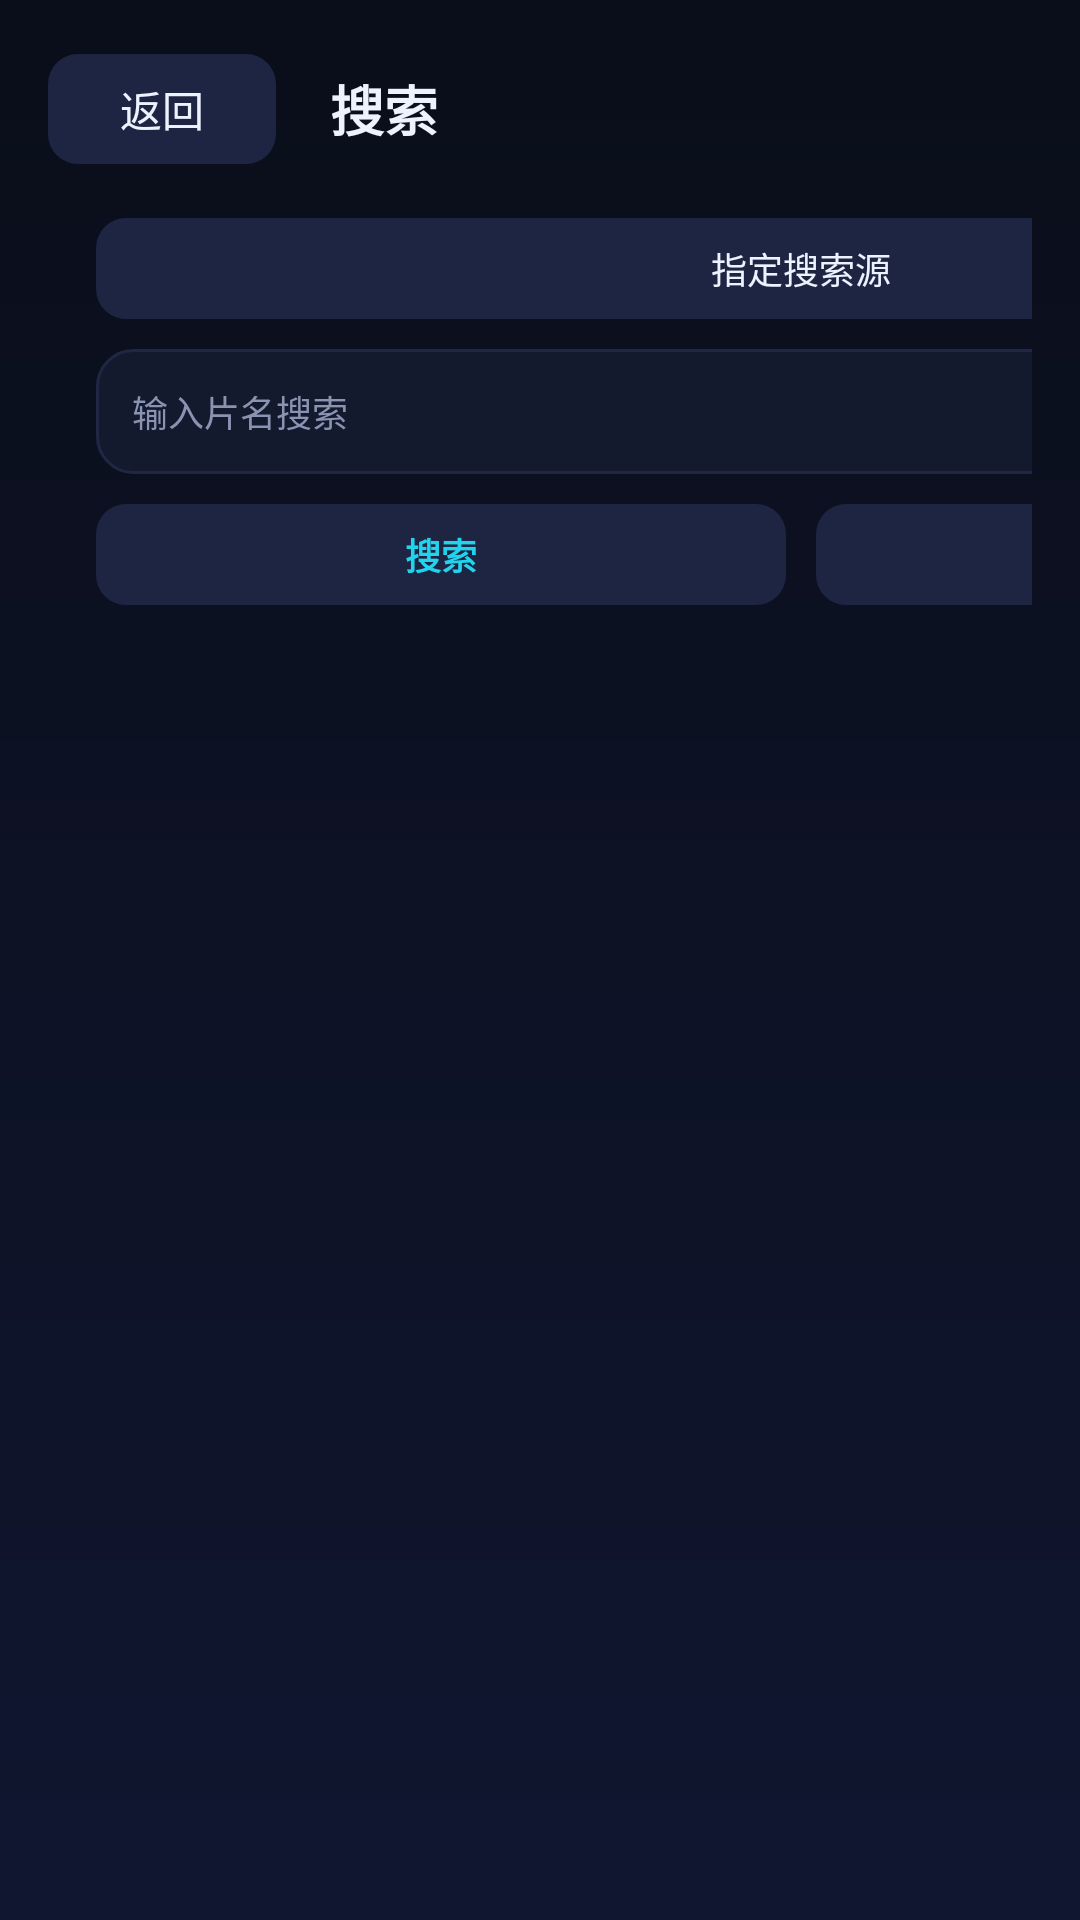

Reconstruct the res/layout file that produces this screen, plus the resources it refers to.
<!-- AndroidManifest.xml: application theme Theme.SeanMing -->
<!-- res/layout/activity_search.xml -->
<?xml version="1.0" encoding="utf-8"?>
<RelativeLayout xmlns:android="http://schemas.android.com/apk/res/android"
    android:layout_width="match_parent"
    android:layout_height="match_parent"
    android:paddingLeft="@dimen/sm_safe_edge"
    android:paddingRight="@dimen/sm_safe_edge">

    <LinearLayout
        android:id="@+id/topBar"
        android:layout_width="match_parent"
        android:layout_height="wrap_content"
        android:layout_alignParentTop="true"
        android:orientation="horizontal"
        android:gravity="center_vertical"
        android:paddingTop="18dp"
        android:paddingBottom="10dp">

        <TextView
            android:id="@+id/btnBack"
            android:layout_width="wrap_content"
            android:layout_height="wrap_content"
            android:background="@drawable/bg_button_selector"
            android:paddingLeft="24dp"
            android:paddingTop="8dp"
            android:paddingRight="24dp"
            android:paddingBottom="8dp"
            android:focusable="true"
            android:text="返回"
            android:textSize="@dimen/sm_text_body"
            android:textColor="@color/sm_text" />

        <TextView
            android:layout_width="wrap_content"
            android:layout_height="wrap_content"
            android:layout_marginLeft="18dp"
            android:text="搜索"
            android:textSize="@dimen/sm_text_title"
            android:textColor="@color/sm_text"
            android:textStyle="bold" />
    </LinearLayout>

    <LinearLayout
        android:id="@+id/body"
        android:layout_width="match_parent"
        android:layout_height="match_parent"
        android:layout_below="@id/topBar"
        android:orientation="horizontal"
        android:paddingTop="8dp">

        
        <LinearLayout
            android:layout_width="0dp"
            android:layout_height="match_parent"
            android:layout_weight="1.25"
            android:orientation="vertical">

            <LinearLayout
                android:id="@+id/historyTitleBar"
                android:layout_width="match_parent"
                android:layout_height="wrap_content"
                android:orientation="horizontal"
                android:gravity="center_vertical">

                <TextView
                    android:layout_width="wrap_content"
                    android:layout_height="wrap_content"
                    android:text="搜索历史"
                    android:textSize="@dimen/sm_text_title"
                    android:textColor="@color/sm_primary"
                    android:textStyle="bold" />

                <View
                    android:layout_width="0dp"
                    android:layout_height="1dp"
                    android:layout_weight="1" />

                <TextView
                    android:id="@+id/btnClearHistory"
                    android:layout_width="wrap_content"
                    android:layout_height="wrap_content"
                    android:background="@drawable/bg_button_selector"
                    android:paddingLeft="10dp"
                    android:paddingTop="6dp"
                    android:paddingRight="10dp"
                    android:paddingBottom="6dp"
                    android:focusable="true"
                    android:text="清空"
                    android:textSize="@dimen/sm_text_small"
                    android:textColor="@color/sm_text" />
            </LinearLayout>

            <ScrollView
                android:layout_width="match_parent"
                android:layout_height="0dp"
                android:layout_weight="1"
                android:layout_marginTop="12dp"
                android:focusable="false"
                android:descendantFocusability="afterDescendants"
                android:scrollbars="none">

                <LinearLayout
                    android:id="@+id/historyContainer"
                    android:layout_width="match_parent"
                    android:layout_height="wrap_content"
                    android:orientation="vertical" />
            </ScrollView>
        </LinearLayout>

        
        <LinearLayout
            android:layout_width="470dp"
            android:layout_height="match_parent"
            android:layout_marginLeft="16dp"
            android:layout_marginRight="16dp"
            android:orientation="vertical">

            <TextView
                android:id="@+id/btnSelectSource"
                android:layout_width="match_parent"
                android:layout_height="wrap_content"
                android:background="@drawable/bg_button_selector"
                android:focusable="true"
                android:gravity="center"
                android:paddingTop="8dp"
                android:paddingBottom="8dp"
                android:text="指定搜索源"
                android:textColor="@color/sm_text"
                android:textSize="@dimen/sm_text_small" />

            <EditText
                android:id="@+id/etKeyword"
                android:layout_width="match_parent"
                android:layout_height="wrap_content"
                android:layout_marginTop="10dp"
                android:background="@drawable/bg_search_box"
                android:padding="12dp"
                android:hint="@string/search_hint"
                android:imeOptions="actionSearch"
                android:singleLine="true"
                android:textColor="@color/sm_text"
                android:textColorHint="@color/sm_text_dim"
                android:textSize="@dimen/sm_text_small" />

            <LinearLayout
                android:layout_width="match_parent"
                android:layout_height="wrap_content"
                android:layout_marginTop="10dp"
                android:orientation="horizontal">

                <TextView
                    android:id="@+id/btnSearch"
                    android:layout_width="0dp"
                    android:layout_height="wrap_content"
                    android:layout_weight="1"
                    android:background="@drawable/bg_button_selector"
                    android:focusable="true"
                    android:gravity="center"
                    android:paddingTop="8dp"
                    android:paddingBottom="8dp"
                    android:text="搜索"
                    android:textColor="@color/sm_primary"
                    android:textSize="@dimen/sm_text_small"
                    android:textStyle="bold" />

                <TextView
                    android:id="@+id/btnClear"
                    android:layout_width="0dp"
                    android:layout_height="wrap_content"
                    android:layout_weight="1"
                    android:layout_marginLeft="10dp"
                    android:background="@drawable/bg_button_selector"
                    android:focusable="true"
                    android:gravity="center"
                    android:paddingTop="8dp"
                    android:paddingBottom="8dp"
                    android:text="清空"
                    android:textColor="@color/sm_text"
                    android:textSize="@dimen/sm_text_small" />
            </LinearLayout>

            
            <LinearLayout
                android:id="@+id/keyboardContainer"
                android:layout_width="match_parent"
                android:layout_height="wrap_content"
                android:layout_marginTop="14dp"
                android:orientation="vertical">

                <LinearLayout
                    android:id="@+id/keyRow1"
                    android:layout_width="match_parent"
                    android:layout_height="wrap_content"
                    android:orientation="horizontal"
                    android:gravity="center" />

                <LinearLayout
                    android:id="@+id/keyRow2"
                    android:layout_width="match_parent"
                    android:layout_height="wrap_content"
                    android:layout_marginTop="6dp"
                    android:orientation="horizontal"
                    android:gravity="center" />

                <LinearLayout
                    android:id="@+id/keyRow3"
                    android:layout_width="match_parent"
                    android:layout_height="wrap_content"
                    android:layout_marginTop="6dp"
                    android:orientation="horizontal"
                    android:gravity="center" />

                <LinearLayout
                    android:id="@+id/keyRow4"
                    android:layout_width="match_parent"
                    android:layout_height="wrap_content"
                    android:layout_marginTop="6dp"
                    android:orientation="horizontal"
                    android:gravity="center" />

                <LinearLayout
                    android:id="@+id/keyRow5"
                    android:layout_width="match_parent"
                    android:layout_height="wrap_content"
                    android:layout_marginTop="6dp"
                    android:orientation="horizontal"
                    android:gravity="center" />

                <LinearLayout
                    android:id="@+id/keyRow6"
                    android:layout_width="match_parent"
                    android:layout_height="wrap_content"
                    android:layout_marginTop="6dp"
                    android:orientation="horizontal"
                    android:gravity="center" />

                <LinearLayout
                    android:id="@+id/keyRow7"
                    android:layout_width="match_parent"
                    android:layout_height="wrap_content"
                    android:layout_marginTop="6dp"
                    android:orientation="horizontal"
                    android:gravity="center" />
            </LinearLayout>
        </LinearLayout>

        
        <LinearLayout
            android:layout_width="0dp"
            android:layout_height="match_parent"
            android:layout_weight="1.75"
            android:orientation="vertical">

            <TextView
                android:id="@+id/tvHotTitle"
                android:layout_width="wrap_content"
                android:layout_height="wrap_content"
                android:text="热门搜索"
                android:textSize="@dimen/sm_text_title"
                android:textColor="@color/sm_primary"
                android:textStyle="bold" />

            <HorizontalScrollView
                android:id="@+id/hotTabScroll"
                android:layout_width="match_parent"
                android:layout_height="wrap_content"
                android:layout_marginTop="10dp"
                android:focusable="false"
                android:scrollbars="none">

                <LinearLayout
                    android:id="@+id/hotTabRow"
                    android:layout_width="wrap_content"
                    android:layout_height="wrap_content"
                    android:orientation="horizontal"
                    android:gravity="center" />
            </HorizontalScrollView>

            <ScrollView
                android:layout_width="match_parent"
                android:layout_height="0dp"
                android:layout_weight="1"
                android:layout_marginTop="8dp"
                android:focusable="false"
                android:descendantFocusability="afterDescendants"
                android:scrollbars="none">

                <LinearLayout
                    android:id="@+id/hotContainer"
                    android:layout_width="match_parent"
                    android:layout_height="wrap_content"
                    android:orientation="vertical" />
            </ScrollView>
        </LinearLayout>
    </LinearLayout>
</RelativeLayout>
<!-- resources referenced by this layout -->
<resources>
  <color name="sm_primary">#22D3EE</color>
  <color name="sm_text">#EDF2FF</color>
  <color name="sm_text_dim">#8A93B2</color>
  <dimen name="sm_safe_edge">16dp</dimen>
  <dimen name="sm_text_body">14sp</dimen>
  <dimen name="sm_text_small">12sp</dimen>
  <dimen name="sm_text_title">18sp</dimen>
  <!-- drawable bg_button_selector (drawable) -->
  <?xml version="1.0" encoding="utf-8"?>
  <selector xmlns:android="http://schemas.android.com/apk/res/android">
      
      <item android:state_focused="true">
          <shape android:shape="rectangle">
              <solid android:color="@color/sm_surface_light" />
              <stroke android:width="2dp" android:color="@color/sm_primary" />
              <corners android:radius="10dp" />
          </shape>
      </item>
      
      <item android:state_selected="true">
          <shape android:shape="rectangle">
              <solid android:color="@color/sm_primary_dark" />
              <corners android:radius="10dp" />
          </shape>
      </item>
      <item>
          <shape android:shape="rectangle">
              <solid android:color="@color/sm_surface_light" />
              <corners android:radius="10dp" />
          </shape>
      </item>
  </selector>
  <!-- drawable bg_search_box (drawable) -->
  <?xml version="1.0" encoding="utf-8"?>
  <selector xmlns:android="http://schemas.android.com/apk/res/android">
      <item android:state_focused="true">
          <shape android:shape="rectangle">
              <solid android:color="@color/sm_surface" />
              <stroke android:width="2dp" android:color="@color/sm_primary" />
              <corners android:radius="12dp" />
          </shape>
      </item>
      <item>
          <shape android:shape="rectangle">
              <solid android:color="@color/sm_surface" />
              <stroke android:width="1dp" android:color="@color/sm_live_divider" />
              <corners android:radius="12dp" />
          </shape>
      </item>
  </selector>
  <string name="search_hint">输入片名搜索</string>
  <style name="Theme.SeanMing" parent="Theme.AppCompat.NoActionBar">
          <item name="android:windowBackground">@drawable/bg_window</item>
          <item name="android:colorPrimary">@color/sm_primary</item>
          <item name="android:colorPrimaryDark">@color/sm_bg</item>
          <item name="android:colorAccent">@color/sm_primary</item>
          <item name="android:windowFullscreen">true</item>
          <item name="android:windowContentTransitions">true</item>
          <item name="android:windowAllowEnterTransitionOverlap">true</item>
          <item name="android:windowAllowReturnTransitionOverlap">true</item>
          <item name="android:statusBarColor">@android:color/transparent</item>
          <item name="android:navigationBarColor">@color/sm_bg</item>
          <item name="android:textColor">@color/sm_text</item>
          <item name="android:textColorPrimary">@color/sm_text</item>
          <item name="android:textColorSecondary">@color/sm_text_dim</item>
          <item name="android:editTextColor">@color/sm_text</item>
      </style>
  <color name="sm_surface_light">#1D2542</color>
  <color name="sm_primary_dark">#0E9BB5</color>
  <color name="sm_surface">#141A2E</color>
  <color name="sm_live_divider">#1F2745</color>
  <!-- drawable bg_window (drawable) -->
  <?xml version="1.0" encoding="utf-8"?>
  <shape xmlns:android="http://schemas.android.com/apk/res/android" android:shape="rectangle">
      <gradient
          android:angle="270"
          android:startColor="@color/sm_bg"
          android:endColor="@color/sm_bg_gradient_end"
          android:type="linear" />
  </shape>
  <color name="sm_bg">#0A0E1A</color>
  <color name="sm_bg_gradient_end">#101630</color>
</resources>
